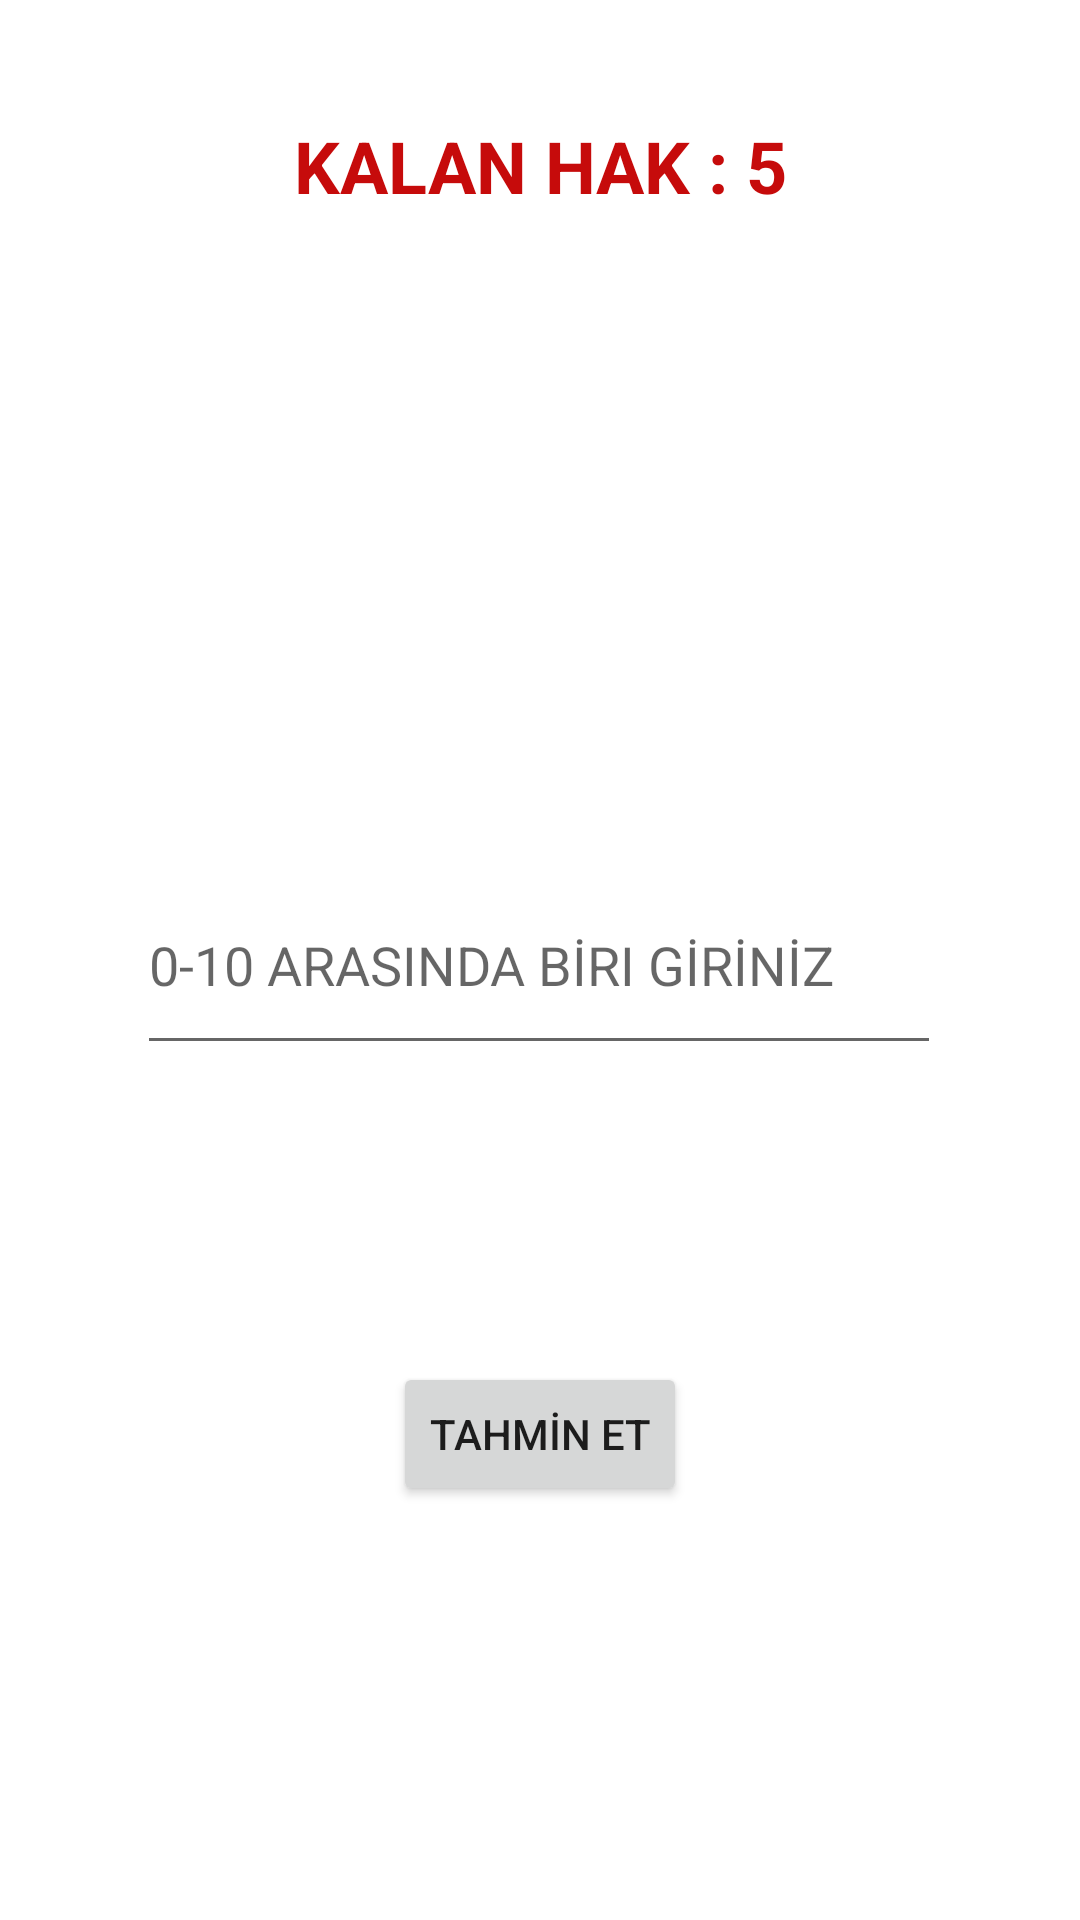

Produce the Android XML layout that renders to this screen, including the resource entries it uses.
<!-- AndroidManifest.xml: application theme Theme.SayiTahminProject -->
<!-- res/layout/activity_tahmin_sayfasi.xml -->
<?xml version="1.0" encoding="utf-8"?>
<androidx.constraintlayout.widget.ConstraintLayout xmlns:android="http://schemas.android.com/apk/res/android"
    xmlns:app="http://schemas.android.com/apk/res-auto"
    xmlns:tools="http://schemas.android.com/tools"
    android:layout_width="match_parent"
    android:layout_height="match_parent"
    android:textAlignment="center"
    tools:context=".TahminSayfasi">

    <TextView
        android:id="@+id/textView2"
        android:layout_width="237dp"
        android:layout_height="0dp"
        android:layout_marginTop="39dp"
        android:layout_marginBottom="27dp"
        android:text="KALAN HAK : 5"
        android:textAlignment="center"
        android:textColor="#C60B0B"
        android:textSize="24sp"
        android:textStyle="bold"
        app:layout_constraintBottom_toTopOf="@+id/textViewTahmin"
        app:layout_constraintEnd_toEndOf="parent"
        app:layout_constraintStart_toStartOf="parent"
        app:layout_constraintTop_toTopOf="parent" />

    <TextView
        android:id="@+id/textViewTahmin"
        android:layout_width="153dp"
        android:layout_height="0dp"
        android:layout_marginBottom="309dp"
        android:textAlignment="center"
        android:textColor="#C60B0B"
        android:textSize="20sp"
        android:textStyle="bold"
        android:visibility="visible"
        app:layout_constraintBottom_toTopOf="@+id/buttonTahmin"
        app:layout_constraintEnd_toEndOf="parent"
        app:layout_constraintStart_toStartOf="parent"
        app:layout_constraintTop_toBottomOf="@+id/textView2" />

    <EditText
        android:id="@+id/editTextTextPersonName"
        android:layout_width="268dp"
        android:layout_height="70dp"
        android:ems="10"
        android:hint="0-10 ARASINDA BİRI GİRİNİZ"
        android:inputType="number"
        android:isScrollContainer="false"
        android:keepScreenOn="false"
        android:shadowColor="#ED0909"
        android:textAlignment="gravity"
        app:layout_constraintBottom_toBottomOf="parent"
        app:layout_constraintEnd_toEndOf="parent"
        app:layout_constraintHorizontal_bias="0.497"
        app:layout_constraintStart_toStartOf="parent"
        app:layout_constraintTop_toTopOf="parent" />

    <Button
        android:id="@+id/buttonTahmin"
        android:layout_width="wrap_content"
        android:layout_height="wrap_content"
        android:layout_marginBottom="138dp"
        android:text="TAHMİN ET"
        app:layout_constraintBottom_toBottomOf="parent"
        app:layout_constraintEnd_toEndOf="parent"
        app:layout_constraintStart_toStartOf="parent"
        app:layout_constraintTop_toBottomOf="@+id/textViewTahmin" />
</androidx.constraintlayout.widget.ConstraintLayout>
<!-- resources referenced by this layout -->
<resources>
  <style name="Theme.SayiTahminProject" parent="Theme.MaterialComponents.DayNight.DarkActionBar">
          
          <item name="colorPrimary">@color/purple_500</item>
          <item name="colorPrimaryVariant">@color/purple_700</item>
          <item name="colorOnPrimary">@color/white</item>
          
          <item name="colorSecondary">@color/teal_200</item>
          <item name="colorSecondaryVariant">@color/teal_700</item>
          <item name="colorOnSecondary">@color/black</item>
          
          <item name="android:statusBarColor">?attr/colorPrimaryVariant</item>
          
          <item name="windowActionBar">false</item>
          <item name="windowNoTitle">true</item>
      </style>
  <!-- not gathered from this repository: default colours our renderer supplied (Android Studio template values) -->
  <color name="purple_500">#FF6200EE</color>
  <color name="purple_700">#FF3700B3</color>
  <color name="teal_200">#FF03DAC5</color>
  <color name="teal_700">#FF018786</color>
  <color name="black">#FF000000</color>
  <color name="white">#FFFFFFFF</color>
</resources>
